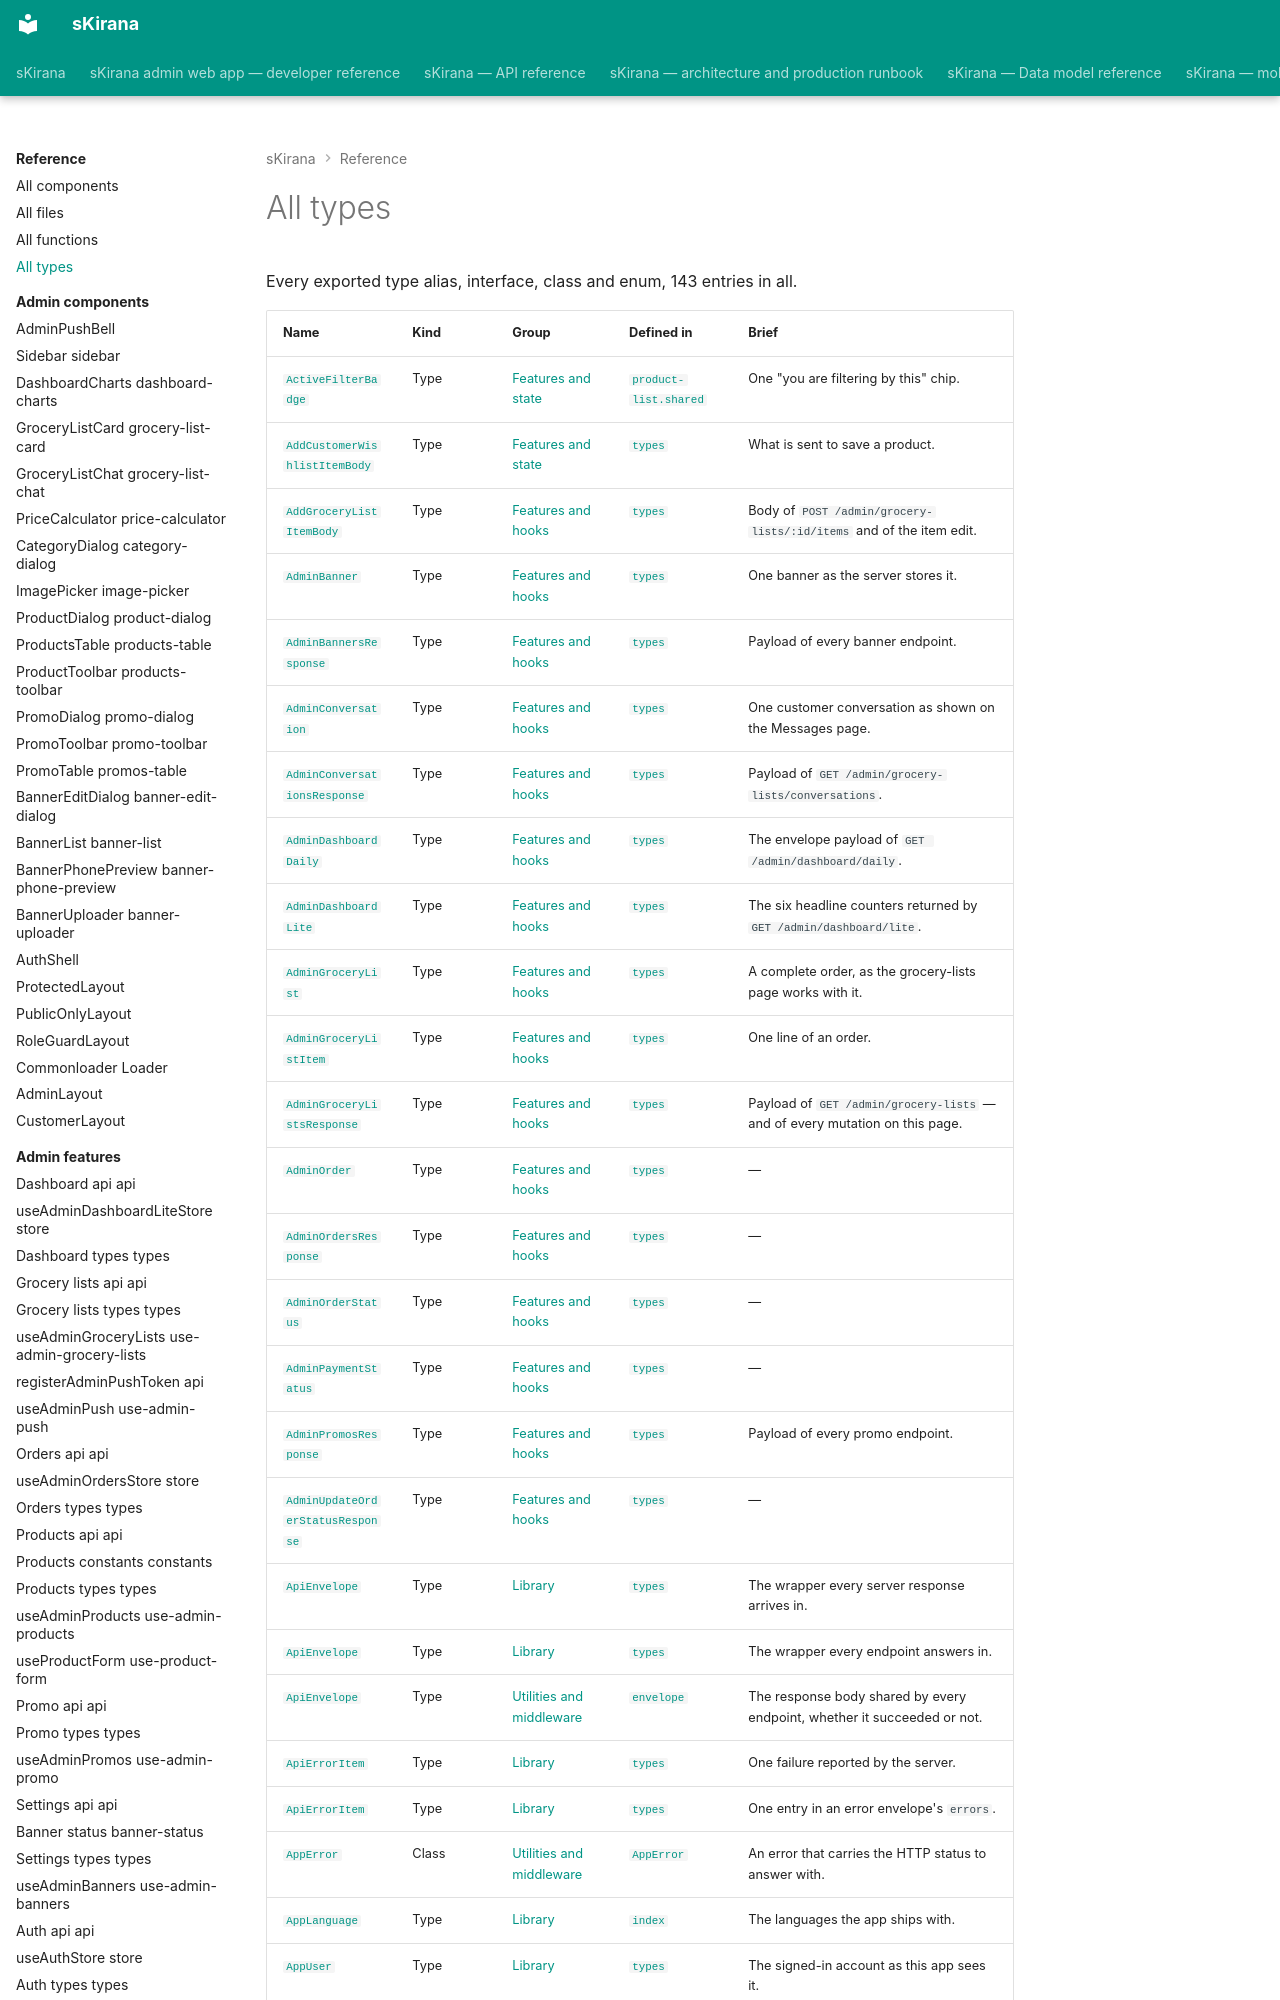

repository: shiv-anshu-gupta/TypeScriptProject · page: reference/all-types/index.html · generator: mkdocs

# All types

Every exported type alias, interface, class and enum, 143 entries in all.

| Name | Kind | Group | Defined in | Brief |
|---|---|---|---|---|
| [`ActiveFilterBadge`](mobile-features/features-customer-products-product-list-shared.md#type-active-filter-badge) | Type | [Features and state](mobile-features/index.md) | [`product-list.shared`](mobile-features/features-customer-products-product-list-shared.md) | One "you are filtering by this" chip. |
| [`AddCustomerWishlistItemBody`](mobile-features/features-customer-wishlist-types.md#type-add-customer-wishlist-item-body) | Type | [Features and state](mobile-features/index.md) | [`types`](mobile-features/features-customer-wishlist-types.md) | What is sent to save a product. |
| [`AddGroceryListItemBody`](admin-features/features-admin-grocery-lists-types.md#type-add-grocery-list-item-body) | Type | [Features and hooks](admin-features/index.md) | [`types`](admin-features/features-admin-grocery-lists-types.md) | Body of `POST /admin/grocery-lists/:id/items` and of the item edit. |
| [`AdminBanner`](admin-features/features-admin-settings-types.md#type-admin-banner) | Type | [Features and hooks](admin-features/index.md) | [`types`](admin-features/features-admin-settings-types.md) | One banner as the server stores it. |
| [`AdminBannersResponse`](admin-features/features-admin-settings-types.md#type-admin-banners-response) | Type | [Features and hooks](admin-features/index.md) | [`types`](admin-features/features-admin-settings-types.md) | Payload of every banner endpoint. |
| [`AdminConversation`](admin-features/features-admin-grocery-lists-types.md#type-admin-conversation) | Type | [Features and hooks](admin-features/index.md) | [`types`](admin-features/features-admin-grocery-lists-types.md) | One customer conversation as shown on the Messages page. |
| [`AdminConversationsResponse`](admin-features/features-admin-grocery-lists-types.md#type-admin-conversations-response) | Type | [Features and hooks](admin-features/index.md) | [`types`](admin-features/features-admin-grocery-lists-types.md) | Payload of `GET /admin/grocery-lists/conversations`. |
| [`AdminDashboardDaily`](admin-features/features-admin-dashboard-types.md#type-admin-dashboard-daily) | Type | [Features and hooks](admin-features/index.md) | [`types`](admin-features/features-admin-dashboard-types.md) | The envelope payload of `GET /admin/dashboard/daily`. |
| [`AdminDashboardLite`](admin-features/features-admin-dashboard-types.md#type-admin-dashboard-lite) | Type | [Features and hooks](admin-features/index.md) | [`types`](admin-features/features-admin-dashboard-types.md) | The six headline counters returned by `GET /admin/dashboard/lite`. |
| [`AdminGroceryList`](admin-features/features-admin-grocery-lists-types.md#type-admin-grocery-list) | Type | [Features and hooks](admin-features/index.md) | [`types`](admin-features/features-admin-grocery-lists-types.md) | A complete order, as the grocery-lists page works with it. |
| [`AdminGroceryListItem`](admin-features/features-admin-grocery-lists-types.md#type-admin-grocery-list-item) | Type | [Features and hooks](admin-features/index.md) | [`types`](admin-features/features-admin-grocery-lists-types.md) | One line of an order. |
| [`AdminGroceryListsResponse`](admin-features/features-admin-grocery-lists-types.md#type-admin-grocery-lists-response) | Type | [Features and hooks](admin-features/index.md) | [`types`](admin-features/features-admin-grocery-lists-types.md) | Payload of `GET /admin/grocery-lists` — and of every mutation on this page. |
| [`AdminOrder`](admin-features/features-admin-orders-types.md#type-admin-order) | Type | [Features and hooks](admin-features/index.md) | [`types`](admin-features/features-admin-orders-types.md) | — |
| [`AdminOrdersResponse`](admin-features/features-admin-orders-types.md#type-admin-orders-response) | Type | [Features and hooks](admin-features/index.md) | [`types`](admin-features/features-admin-orders-types.md) | — |
| [`AdminOrderStatus`](admin-features/features-admin-orders-types.md#type-admin-order-status) | Type | [Features and hooks](admin-features/index.md) | [`types`](admin-features/features-admin-orders-types.md) | — |
| [`AdminPaymentStatus`](admin-features/features-admin-orders-types.md#type-admin-payment-status) | Type | [Features and hooks](admin-features/index.md) | [`types`](admin-features/features-admin-orders-types.md) | — |
| [`AdminPromosResponse`](admin-features/features-admin-promo-types.md#type-admin-promos-response) | Type | [Features and hooks](admin-features/index.md) | [`types`](admin-features/features-admin-promo-types.md) | Payload of every promo endpoint. |
| [`AdminUpdateOrderStatusResponse`](admin-features/features-admin-orders-types.md#type-admin-update-order-status-response) | Type | [Features and hooks](admin-features/index.md) | [`types`](admin-features/features-admin-orders-types.md) | — |
| [`ApiEnvelope`](admin-lib/lib-types.md#type-api-envelope) | Type | [Library](admin-lib/index.md) | [`types`](admin-lib/lib-types.md) | The wrapper every server response arrives in. |
| [`ApiEnvelope`](mobile-lib/lib-types.md#type-api-envelope) | Type | [Library](mobile-lib/index.md) | [`types`](mobile-lib/lib-types.md) | The wrapper every endpoint answers in. |
| [`ApiEnvelope`](server-support/utils-envelope.md#type-api-envelope) | Type | [Utilities and middleware](server-support/index.md) | [`envelope`](server-support/utils-envelope.md) | The response body shared by every endpoint, whether it succeeded or not. |
| [`ApiErrorItem`](admin-lib/lib-types.md#type-api-error-item) | Type | [Library](admin-lib/index.md) | [`types`](admin-lib/lib-types.md) | One failure reported by the server. |
| [`ApiErrorItem`](mobile-lib/lib-types.md#type-api-error-item) | Type | [Library](mobile-lib/index.md) | [`types`](mobile-lib/lib-types.md) | One entry in an error envelope's `errors`. |
| [`AppError`](server-support/utils-app-error.md#class-app-error) | Class | [Utilities and middleware](server-support/index.md) | [`AppError`](server-support/utils-app-error.md) | An error that carries the HTTP status to answer with. |
| [`AppLanguage`](mobile-lib/lib-i18n-index.md#type-app-language) | Type | [Library](mobile-lib/index.md) | [`index`](mobile-lib/lib-i18n-index.md) | The languages the app ships with. |
| [`AppUser`](admin-lib/lib-types.md#type-app-user) | Type | [Library](admin-lib/index.md) | [`types`](admin-lib/lib-types.md) | The signed-in account as this app sees it. |
| [`AppUser`](mobile-lib/lib-types.md#type-app-user) | Type | [Library](mobile-lib/index.md) | [`types`](mobile-lib/lib-types.md) | The account as the server knows it, returned by `/auth/sync` and `/auth/me`. |
| [`BannerDocument`](server-models/models-banner.md#type-banner-document) | Type | [Models](server-models/index.md) | [`Banner`](server-models/models-banner.md) | A saved banner, as Mongoose hands it back. |
| [`BannerItem`](server-models/models-banner.md#type-banner-item) | Type | [Models](server-models/index.md) | [`Banner`](server-models/models-banner.md) | One banner. |
| [`BannerLink`](mob
